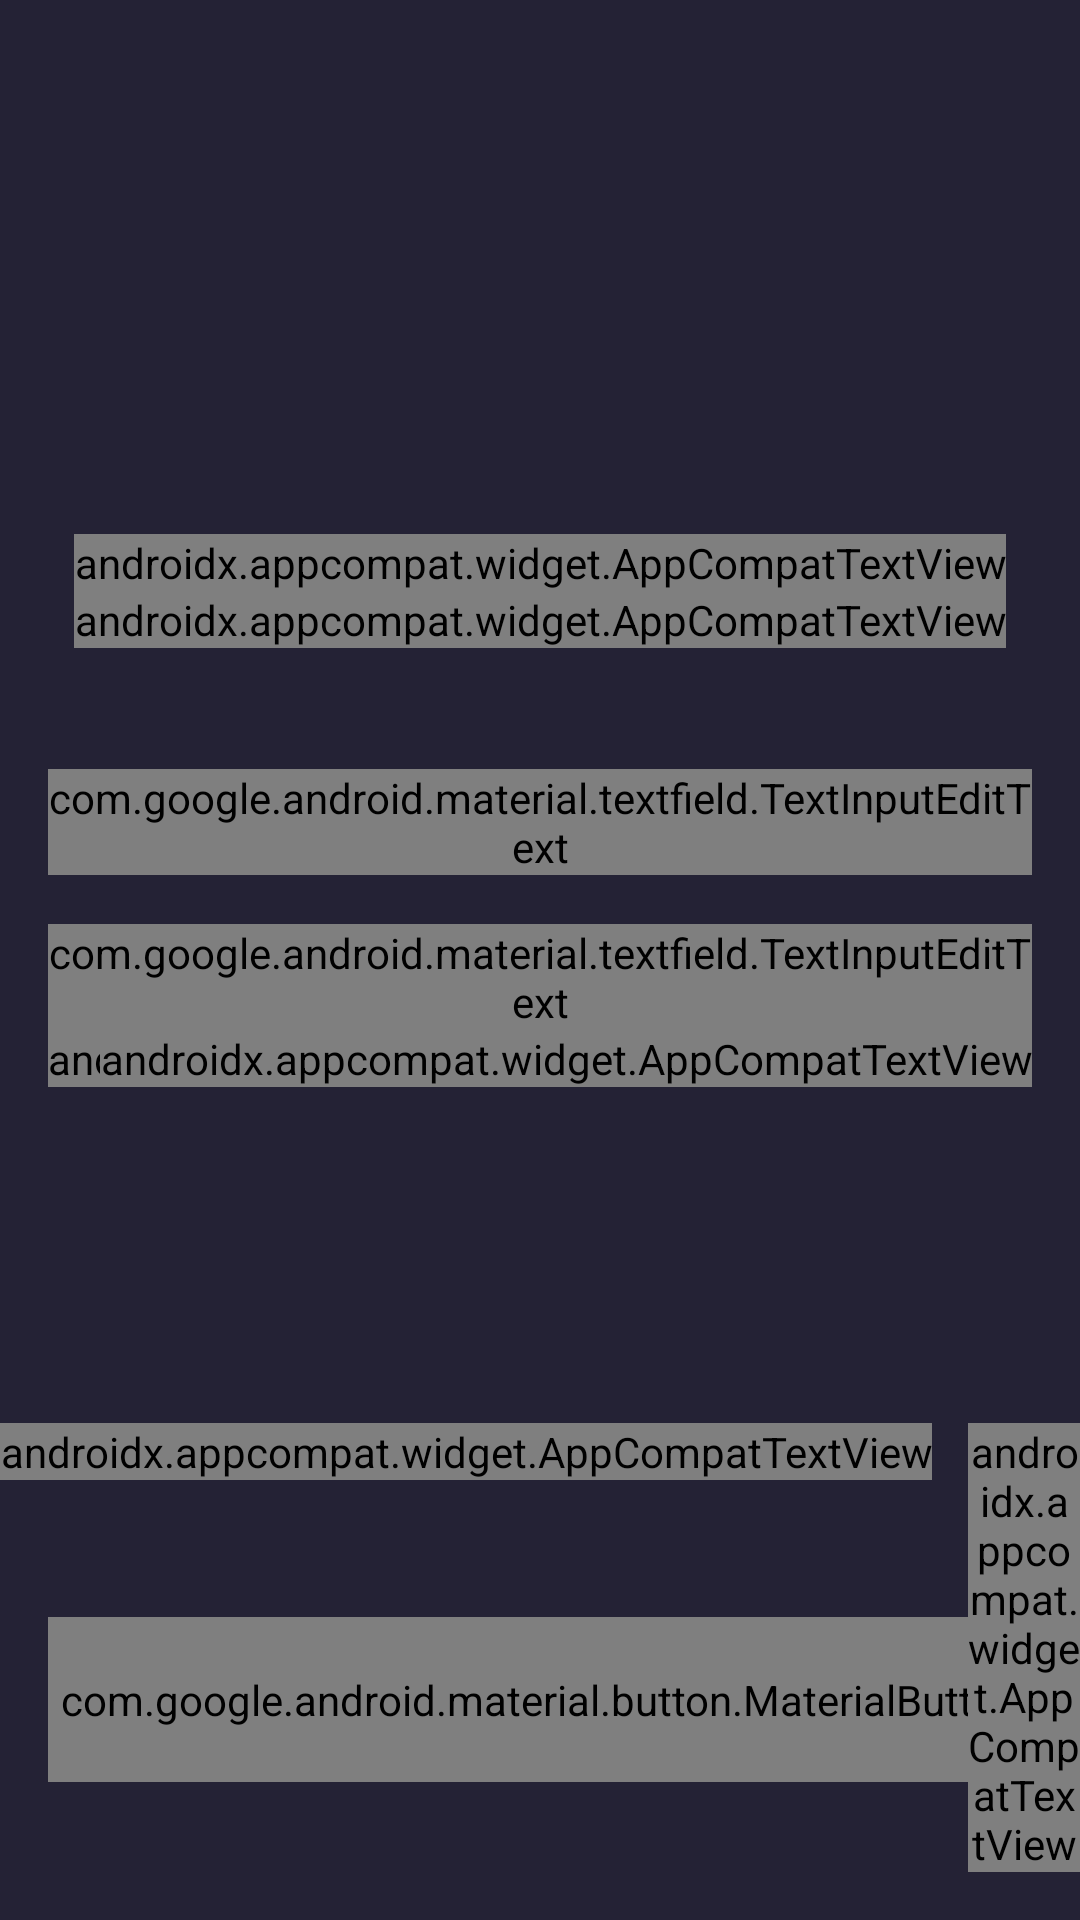

Write the Android layout XML for this screen, with the resource values it uses.
<!-- AndroidManifest.xml: application theme Theme.MentorAndroidTask -->
<!-- res/layout/activity_auth.xml -->
<?xml version="1.0" encoding="utf-8"?>
<androidx.constraintlayout.widget.ConstraintLayout xmlns:android="http://schemas.android.com/apk/res/android"
    xmlns:app="http://schemas.android.com/apk/res-auto"
    xmlns:tools="http://schemas.android.com/tools"
    android:layout_width="match_parent"
    android:layout_height="match_parent"
    tools:context=".AuthActivity"
    style="@style/backgroud"
    android:id="@+id/backgroud">

    <androidx.appcompat.widget.LinearLayoutCompat
        android:id="@+id/helloTextLinearLayout"
        android:orientation="vertical"
        android:layout_width="wrap_content"
        android:layout_height="wrap_content"
        android:layout_marginTop="178dp"
        app:layout_constraintTop_toTopOf="@id/backgroud"
        app:layout_constraintStart_toStartOf="@id/backgroud"
        app:layout_constraintEnd_toEndOf="@id/backgroud">

        <androidx.appcompat.widget.AppCompatTextView
            android:layout_gravity="center"
            android:id="@+id/helloTextView"
            android:layout_width="wrap_content"
            android:layout_height="wrap_content"
            android:text="@string/loginHelloText"
            android:textColor="@color/white_100"
            android:textSize="24sp"
            android:fontFamily="@font/tirogurmukhi_regular"/>

        <androidx.appcompat.widget.AppCompatTextView
            android:layout_width="wrap_content"
            android:layout_height="wrap_content"
            android:textColor="@color/white_100"
            android:textSize="12sp"
            android:fontFamily="@font/tirogurmukhi_regular"
            android:text="@string/loginHelpText"/>
    </androidx.appcompat.widget.LinearLayoutCompat>

    <com.google.android.material.textfield.TextInputLayout
        android:id="@+id/emailTextInputLayout"
        android:layout_width="match_parent"
        android:layout_height="wrap_content"
        android:layout_marginStart="16dp"
        android:layout_marginEnd="16dp"
        android:layout_marginTop="24dp"
        app:layout_constraintTop_toBottomOf="@id/helloTextLinearLayout"
        app:errorEnabled="true"
        app:errorTextColor="@color/red"
        android:textColorHint="@color/white_100">

        <com.google.android.material.textfield.TextInputEditText
            android:id="@+id/emailEditText"
            android:layout_width="match_parent"
            android:layout_height="wrap_content"
            android:background="#00000000"
            android:hint="@string/emailEditText"
            android:textColor="@color/white_100"
            android:text=""/>

    </com.google.android.material.textfield.TextInputLayout>

    <com.google.android.material.textfield.TextInputLayout
        android:id="@+id/passEditTextInputLayout"
        android:layout_width="match_parent"
        android:layout_height="wrap_content"
        app:layout_constraintTop_toBottomOf="@id/emailTextInputLayout"
        android:layout_marginStart="16dp"
        android:layout_marginEnd="16dp"
        app:errorEnabled="true"
        app:errorTextColor="@color/red"
        android:textColorHint="@color/white_100">

        <com.google.android.material.textfield.TextInputEditText
            android:id="@+id/passEditText"
            android:layout_width="match_parent"
            android:layout_height="wrap_content"
            android:background="#00000000"
            android:hint="@string/passEditText"
            android:inputType="textPassword"
            android:textColor="@color/white_100"/>


    </com.google.android.material.textfield.TextInputLayout>


    <androidx.appcompat.widget.AppCompatCheckBox
        android:id="@+id/rememberMeCheckBox"
        android:layout_width="wrap_content"
        android:layout_height="wrap_content"
        app:layout_constraintTop_toBottomOf="@id/passEditTextInputLayout"
        app:layout_constraintStart_toStartOf="@id/backgroud"
        android:layout_marginStart="16dp"
        android:textColor="@color/gray"
        android:buttonTint="@color/white_100"
        android:text="@string/rememberMe"
        android:fontFamily="@font/tirogurmukhi_regular"/>

    <androidx.appcompat.widget.AppCompatTextView
        android:layout_width="wrap_content"
        android:layout_height="wrap_content"
        app:layout_constraintTop_toTopOf="@id/rememberMeCheckBox"
        app:layout_constraintBottom_toBottomOf="@id/rememberMeCheckBox"
        app:layout_constraintEnd_toEndOf="@id/backgroud"
        android:layout_marginEnd="16dp"
        android:textStyle="bold"
        android:background="#00000000"
        android:textColor="@color/white_100"
        android:textAllCaps="false"
        android:text="@string/forgotPass"
        android:fontFamily="@font/tirogurmukhi_regular"/>

    <androidx.appcompat.widget.LinearLayoutCompat
        android:id="@+id/loginButtonLinearLayout"
        android:layout_width="match_parent"
        android:layout_height="wrap_content"
        app:layout_constraintBottom_toBottomOf="@id/signUpTextLinearLayout"
        android:layout_marginStart="16dp"
        android:layout_marginEnd="16dp"
        android:layout_marginBottom="30dp"
        android:background="@drawable/outline_orange_button">

        <com.google.android.material.button.MaterialButton
            android:id="@+id/RegisterButton"
            android:layout_width="match_parent"
            android:layout_height="55dp"
            android:background="#00000000"
            android:textColor="@color/white_100"
            android:text="@string/loginButton"
            android:textSize="24sp"
            android:onClick="login"
            />

    </androidx.appcompat.widget.LinearLayoutCompat>

<androidx.appcompat.widget.LinearLayoutCompat
    android:id="@+id/signUpTextLinearLayout"
    android:layout_width="wrap_content"
    android:layout_height="wrap_content"
    app:layout_constraintBottom_toBottomOf="@id/backgroud"
    app:layout_constraintStart_toStartOf="@id/backgroud"
    app:layout_constraintEnd_toEndOf="@id/backgroud"
    android:layout_marginBottom="16dp">

    <androidx.appcompat.widget.AppCompatTextView
        android:layout_width="wrap_content"
        android:layout_height="wrap_content"
        android:text="@string/signUpHelpText"
        android:textColor="@color/gray"
        android:textSize="14sp"
        android:fontFamily="@font/tirogurmukhi_regular"/>

    <androidx.appcompat.widget.AppCompatTextView
        android:layout_width="wrap_content"
        android:layout_height="wrap_content"
        android:layout_marginStart="12dp"
        android:textStyle="bold"
        android:textSize="14sp"
        android:text="@string/signUpText"
        android:textColor="@color/white_100"
        android:fontFamily="@font/tirogurmukhi_regular"
        android:onClick="signUp"/>

</androidx.appcompat.widget.LinearLayoutCompat>




</androidx.constraintlayout.widget.ConstraintLayout>
<!-- resources referenced by this layout -->
<resources>
  <color name="gray">#B2B2B3</color>
  <color name="red">#FF0000</color>
  <!-- drawable outline_orange_button (drawable) -->
  <?xml version="1.0" encoding="utf-8"?>
  <shape xmlns:android="http://schemas.android.com/apk/res/android"
      android:shape="rectangle">
      <corners
          android:radius="6dp"/>
      <stroke
          android:width="2dp"
          android:color="@color/orange"/>
  </shape>
  <string name="emailEditText">E-mail</string>
  <string name="forgotPass">Forgot your password?</string>
  <string name="loginButton">Login</string>
  <string name="loginHelloText">Hello!</string>
  <string name="loginHelpText">Enter your email and password below</string>
  <string name="passEditText">Password</string>
  <string name="rememberMe">Remember me</string>
  <string name="signUpHelpText">Don\'t have account?</string>
  <string name="signUpText">Sign up</string>
  <style name="backgroud">
          <item name="android:background">@color/darkBlue</item>
      </style>
  <style name="Theme.MentorAndroidTask" parent="Theme.MaterialComponents.DayNight.NoActionBar">
          
          <item name="colorPrimary">@color/purple_500</item>
          <item name="colorPrimaryVariant">@color/darkBlue</item>
          <item name="colorOnPrimary">@color/white</item>
          
          <item name="colorSecondary">@color/teal_200</item>
          <item name="colorSecondaryVariant">@color/teal_700</item>
          <item name="colorOnSecondary">@color/black</item>
          
          <item name="android:statusBarColor" tools:targetApi="l">?attr/colorPrimaryVariant</item>
          
      </style>
  <color name="orange">#FB5E06</color>
  <color name="darkBlue">#242235</color>
  <color name="purple_500">#FF6200EE</color>
  <color name="white">#FFFFFFFF</color>
  <color name="teal_200">#FF03DAC5</color>
  <color name="teal_700">#FF018786</color>
  <color name="black">#FF000000</color>
</resources>
